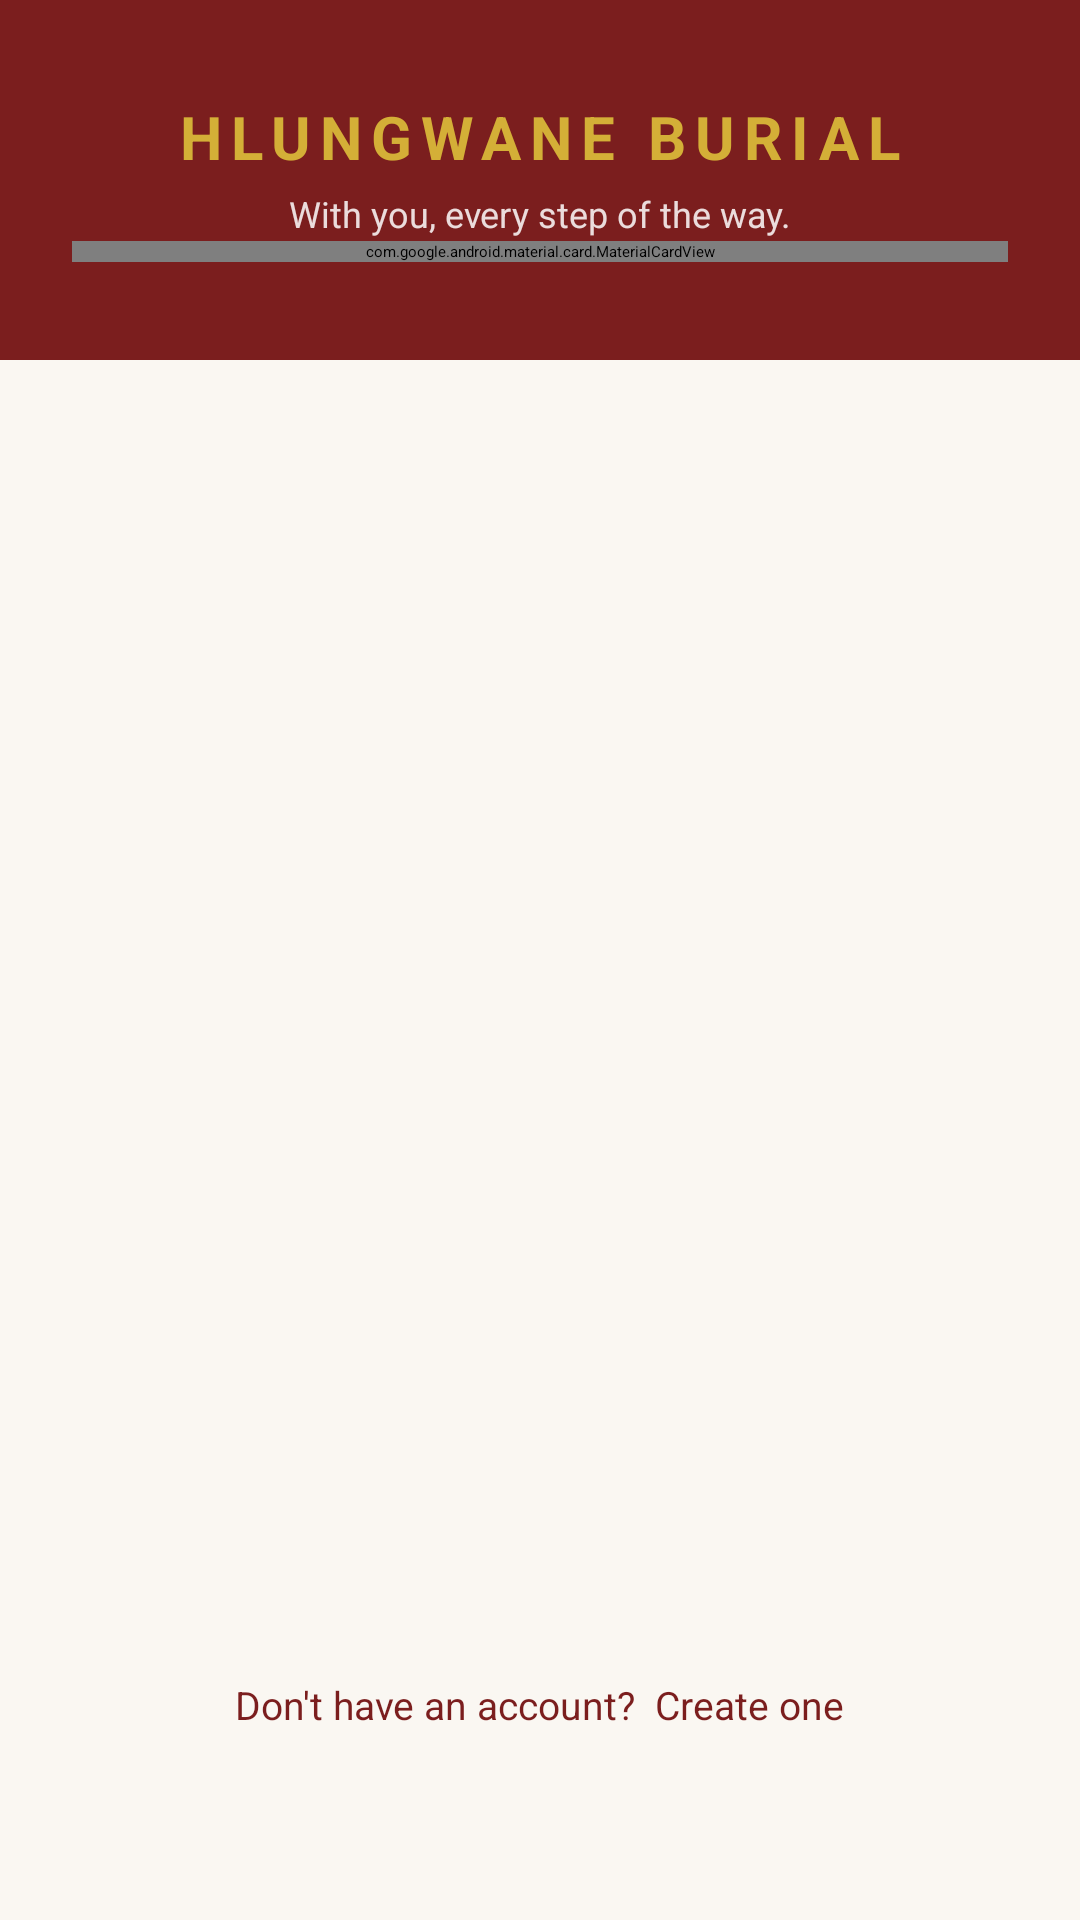

The Android layout XML behind this screen, and the referenced resources:
<!-- AndroidManifest.xml: application theme Theme.HlungwaneBurial.Splash -->
<!-- res/layout/fragment_login.xml -->
<?xml version="1.0" encoding="utf-8"?>
<androidx.constraintlayout.widget.ConstraintLayout xmlns:android="http://schemas.android.com/apk/res/android"
    xmlns:app="http://schemas.android.com/apk/res-auto"
    android:layout_width="match_parent"
    android:layout_height="match_parent"
    android:background="@color/surface_light">

    
    <View
        android:id="@+id/headerBar"
        android:layout_width="match_parent"
        android:layout_height="120dp"
        android:background="@color/maroon_primary"
        app:layout_constraintTop_toTopOf="parent" />

    <TextView
        android:id="@+id/tvBrandTitle"
        android:layout_width="wrap_content"
        android:layout_height="wrap_content"
        android:text="HLUNGWANE BURIAL"
        android:textColor="@color/gold_secondary"
        android:textSize="20sp"
        android:textStyle="bold"
        android:letterSpacing="0.15"
        android:layout_marginTop="32dp"
        app:layout_constraintTop_toTopOf="@id/headerBar"
        app:layout_constraintStart_toStartOf="parent"
        app:layout_constraintEnd_toEndOf="parent" />

    <TextView
        android:id="@+id/tvTagline"
        android:layout_width="wrap_content"
        android:layout_height="wrap_content"
        android:text="@string/brand_tagline"
        android:textColor="@color/white"
        android:textSize="12sp"
        android:alpha="0.85"
        android:layout_marginTop="4dp"
        app:layout_constraintTop_toBottomOf="@id/tvBrandTitle"
        app:layout_constraintStart_toStartOf="parent"
        app:layout_constraintEnd_toEndOf="parent" />

    
    <com.google.android.material.card.MaterialCardView
        android:id="@+id/cardLogin"
        android:layout_width="match_parent"
        android:layout_height="wrap_content"
        android:layout_marginHorizontal="24dp"
        android:layout_marginTop="-40dp"
        app:cardCornerRadius="16dp"
        app:cardElevation="8dp"
        app:cardBackgroundColor="@color/surface_card_light"
        app:layout_constraintTop_toBottomOf="@id/headerBar">

        <LinearLayout
            android:layout_width="match_parent"
            android:layout_height="wrap_content"
            android:orientation="vertical"
            android:padding="24dp">

            <TextView
                android:layout_width="wrap_content"
                android:layout_height="wrap_content"
                android:text="Family Login"
                android:textColor="@color/maroon_primary"
                android:textSize="22sp"
                android:textStyle="bold" />

            <TextView
                android:layout_width="wrap_content"
                android:layout_height="wrap_content"
                android:text="Welcome back. Please sign in to continue."
                android:textColor="@color/on_surface_variant_light"
                android:textSize="13sp"
                android:layout_marginTop="4dp"
                android:layout_marginBottom="20dp" />

            
            <com.google.android.material.textfield.TextInputLayout
                android:id="@+id/tilEmail"
                android:layout_width="match_parent"
                android:layout_height="wrap_content"
                android:hint="Email address"
                style="@style/Widget.Material3.TextInputLayout.OutlinedBox">

                <com.google.android.material.textfield.TextInputEditText
                    android:id="@+id/etEmail"
                    android:layout_width="match_parent"
                    android:layout_height="wrap_content"
                    android:inputType="textEmailAddress" />
            </com.google.android.material.textfield.TextInputLayout>

            
            <com.google.android.material.textfield.TextInputLayout
                android:id="@+id/tilPassword"
                android:layout_width="match_parent"
                android:layout_height="wrap_content"
                android:hint="Password"
                android:layout_marginTop="12dp"
                app:passwordToggleEnabled="true"
                style="@style/Widget.Material3.TextInputLayout.OutlinedBox">

                <com.google.android.material.textfield.TextInputEditText
                    android:id="@+id/etPassword"
                    android:layout_width="match_parent"
                    android:layout_height="wrap_content"
                    android:inputType="textPassword" />
            </com.google.android.material.textfield.TextInputLayout>

            
            <TextView
                android:id="@+id/tvForgotPassword"
                android:layout_width="wrap_content"
                android:layout_height="wrap_content"
                android:text="Forgot password?"
                android:textColor="@color/maroon_primary"
                android:textSize="12sp"
                android:layout_gravity="end"
                android:layout_marginTop="8dp"
                android:padding="4dp" />

            
            <com.google.android.material.button.MaterialButton
                android:id="@+id/btnLogin"
                android:layout_width="match_parent"
                android:layout_height="52dp"
                android:text="LOGIN"
                android:textColor="@color/white"
                android:textStyle="bold"
                android:layout_marginTop="20dp"
                app:backgroundTint="@color/maroon_primary"
                app:cornerRadius="12dp" />

            
            <LinearLayout
                android:layout_width="match_parent"
                android:layout_height="wrap_content"
                android:orientation="horizontal"
                android:gravity="center_vertical"
                android:layout_marginTop="20dp"
                android:layout_marginBottom="16dp">

                <View
                    android:layout_width="0dp"
                    android:layout_height="1dp"
                    android:layout_weight="1"
                    android:background="@color/divider_gold" />
                <TextView
                    android:layout_width="wrap_content"
                    android:layout_height="wrap_content"
                    android:text="OR"
                    android:textColor="@color/on_surface_variant_light"
                    android:textSize="11sp"
                    android:layout_marginHorizontal="12dp" />
                <View
                    android:layout_width="0dp"
                    android:layout_height="1dp"
                    android:layout_weight="1"
                    android:background="@color/divider_gold" />
            </LinearLayout>

            
            <com.google.android.material.button.MaterialButton
                android:id="@+id/btnGoogleLogin"
                android:layout_width="match_parent"
                android:layout_height="52dp"
                android:text="Continue with Google"
                android:textColor="@color/on_surface_light"
                android:textAllCaps="false"
                android:textStyle="normal"
                style="@style/Widget.Material3.Button.OutlinedButton"
                app:cornerRadius="12dp"
                app:strokeColor="@color/divider_gold" />

        </LinearLayout>
    </com.google.android.material.card.MaterialCardView>

    
    <TextView
        android:id="@+id/tvCreateAccount"
        android:layout_width="wrap_content"
        android:layout_height="wrap_content"
        android:text="Don't have an account?  Create one"
        android:textColor="@color/maroon_primary"
        android:textSize="13sp"
        android:padding="12dp"
        app:layout_constraintBottom_toBottomOf="parent"
        app:layout_constraintStart_toStartOf="parent"
        app:layout_constraintEnd_toEndOf="parent"
        app:layout_constraintTop_toBottomOf="@id/cardLogin"
        app:layout_constraintVertical_bias="0.9" />

</androidx.constraintlayout.widget.ConstraintLayout>
<!-- resources referenced by this layout -->
<resources>
  <color name="divider_gold">#33D4AF37</color>
  <color name="gold_secondary">#D4AF37</color>
  <color name="maroon_primary">#7B1E1E</color>
  <color name="on_surface_light">#1F1B18</color>
  <color name="on_surface_variant_light">#6E635A</color>
  <color name="surface_card_light">#FFFFFF</color>
  <color name="surface_light">#FAF7F2</color>
  <color name="white">#FFFFFF</color>
  <string name="brand_tagline">With you, every step of the way.</string>
  <style name="Theme.HlungwaneBurial.Splash" parent="Theme.SplashScreen">
          <item name="windowSplashScreenBackground">@color/maroon_primary</item>
          <item name="windowSplashScreenAnimatedIcon">@drawable/ic_splash_logo</item>
          <item name="postSplashScreenTheme">@style/Theme.HlungwaneBurial</item>
      </style>
  <!-- drawable ic_splash_logo (drawable) -->
  <?xml version="1.0" encoding="utf-8"?>
  <vector xmlns:android="http://schemas.android.com/apk/res/android"
      android:width="120dp"
      android:height="120dp"
      android:viewportWidth="120"
      android:viewportHeight="120">
  
      
      <path
          android:fillColor="#D4AF37"
          android:pathData="M60,8 A52,52 0 1,0 60,112 A52,52 0 1,0 60,8 Z M60,14 A46,46 0 1,1 60,106 A46,46 0 1,1 60,14 Z" />
  
      
      <path
          android:fillColor="#D4AF37"
          android:pathData="M40,40 L46,40 L46,80 L40,80 Z" />
  
      
      <path
          android:fillColor="#D4AF37"
          android:pathData="M56,40 L62,40 L62,80 L56,80 Z" />
  
      
      <path
          android:fillColor="#D4AF37"
          android:pathData="M40,57 L62,57 L62,63 L40,63 Z" />
  
      
      <path
          android:fillColor="#D4AF37"
          android:pathData="M66,40 L72,40 L72,80 L66,80 Z" />
  
      
      <path
          android:fillColor="#D4AF37"
          android:pathData="M70,40 L78,40 C 84,40 84,50 78,50 L70,50 Z M70,44 L76,44 C 79,44 79,46 76,46 L70,46 Z" />
  
      
      <path
          android:fillColor="#D4AF37"
          android:pathData="M70,55 L80,55 C 88,55 88,80 80,80 L70,80 Z M70,59 L78,59 C 83,59 83,76 78,76 L70,76 Z" />
  </vector>
  <style name="Theme.HlungwaneBurial" parent="Theme.Material3.DayNight.NoActionBar">
          
          <item name="colorPrimary">@color/maroon_primary</item>
          <item name="colorOnPrimary">@color/white</item>
          <item name="colorPrimaryContainer">@color/maroon_primary_light</item>
          <item name="colorOnPrimaryContainer">@color/white</item>
  
          
          <item name="colorSecondary">@color/gold_secondary</item>
          <item name="colorOnSecondary">@color/on_surface_light</item>
          <item name="colorSecondaryContainer">@color/gold_secondary_light</item>
          <item name="colorOnSecondaryContainer">@color/on_surface_light</item>
  
          
          <item name="android:colorBackground">@color/surface_light</item>
          <item name="colorSurface">@color/surface_card_light</item>
          <item name="colorOnSurface">@color/on_surface_light</item>
          <item name="colorSurfaceVariant">@color/surface_light</item>
          <item name="colorOnSurfaceVariant">@color/on_surface_variant_light</item>
  
          
          <item name="colorError">@color/status_error</item>
          <item name="colorOnError">@color/white</item>
  
          
          <item name="android:statusBarColor">@color/maroon_primary_dark</item>
          <item name="android:navigationBarColor">@color/surface_card_light</item>
          <item name="android:windowLightStatusBar">false</item>
          <item name="android:windowLightNavigationBar" tools:targetApi="27">true</item>
      </style>
  <color name="maroon_primary_light">#A33333</color>
  <color name="gold_secondary_light">#E8CE73</color>
  <color name="status_error">#C62828</color>
  <color name="maroon_primary_dark">#5C1414</color>
</resources>
